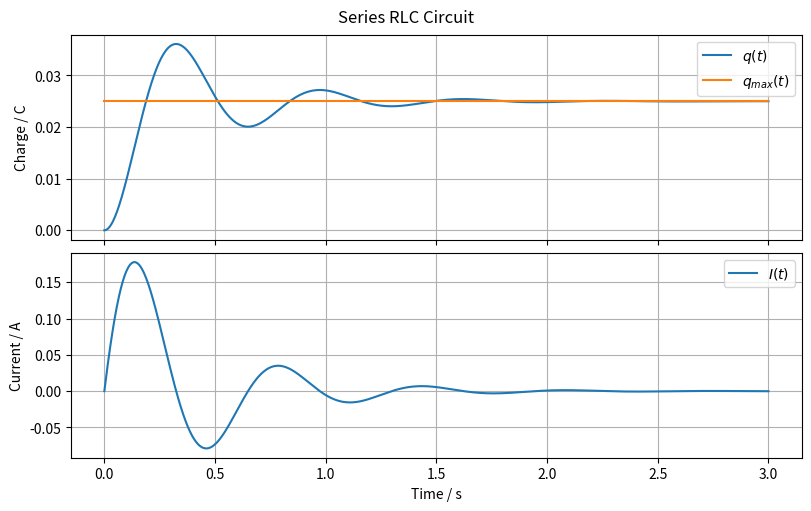

This figure's Python source: (Note: this script raises an exception after producing the figure.)
import os
from typing import Final

import matplotlib.pyplot as plt
import numpy as np
from scipy.integrate import solve_ivp

# --- Model Constants ---
R: Final[float] = 10.0
"""Resistance [Ω]"""

L: Final[float] = 2
"""Inductance [H]"""

C: Final[float] = 5000e-6
"""Capacitance [F]"""


# --- System Dynamics ---
def model(t: float, y: np.ndarray, epsilon: float):
    """
    Differential equation for the circuit in terms of capacitor charge.

    Parameters:
    - t: time [s]
    - y: state vector
    - epsilon: applied voltage [V]
    """
    q = y[0]  # Charge on the capacitor [C]
    I = y[1]  # Current through the circuit [A]

    dqdt = I
    dIdt = (epsilon - R * I - q / C) / L
    return [dqdt, dIdt]


# --- Model Input ---
epsilon = 5.0
"""Applied voltage [V]"""

# --- Initial Conditions ---
q0 = 0.0  # Initial charge [C]
I0 = 0.0  # Initial current [A]
y0 = [q0, I0]

# --- Simulation ---
t = np.linspace(0, 3, 1000)  # Simulation time [s]
sol = solve_ivp(model, [t[0], t[-1]], y0, t_eval=t, args=(epsilon,))

# --- Model Outputs ---
q = sol.y[0]
"""Capacitor charge [C]"""

I = sol.y[1]
"""Circuit current [A]"""

# --- Plot results ---
fig, axs = plt.subplots(2, 1, figsize=(8, 5), sharex=True, constrained_layout=True)
fig.suptitle("Series RLC Circuit")

# Plot capacitor charge
axs[0].plot(sol.t, q, label="$q(t)$")
axs[0].plot(sol.t, np.full_like(sol.t, C * epsilon), label="$q_{max}(t)$")
axs[0].set_ylabel("Charge / C")
axs[0].grid(True)
axs[0].legend()

# Plot circuit current
axs[1].plot(sol.t, I, label="$I(t)$")
axs[1].set_ylabel("Current / A")
axs[1].grid(True)
axs[1].legend()

axs[-1].set_xlabel("Time / s")

# Save plot to file
script_dir = os.path.dirname(os.path.abspath(__file__))
os.makedirs(os.path.join(script_dir, "simulations"), exist_ok=True)
save_path = os.path.join(script_dir, "simulations", "scipy.png")
plt.savefig(save_path)
print(f"Plot saved to {save_path}")
